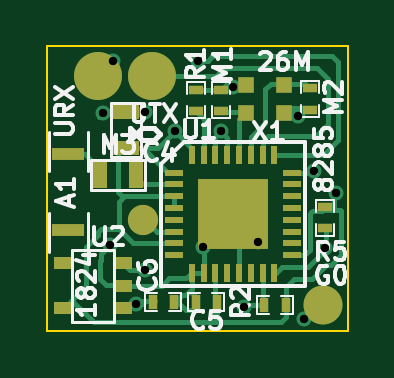
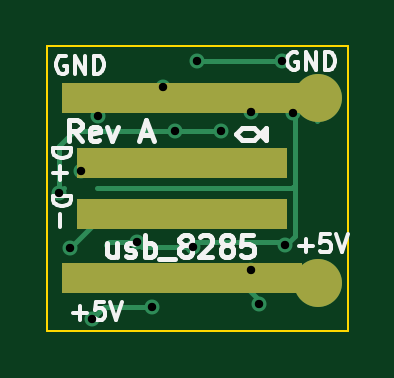
Circuit board: 9 layer files. Board 12.7 x 12.0 mm.
- bottom_copper: usb_8285_tiny-B.Cu.gbl (3957 bytes)
- bottom_mask: usb_8285_tiny-B.Mask.gbs (543 bytes)
- bottom_silk: usb_8285_tiny-B.SilkS.gbo (8200 bytes)
- outline: usb_8285_tiny-Edge.Cuts.gm1 (520 bytes)
- top_copper: usb_8285_tiny-F.Cu.gtl (12127 bytes)
- top_mask: usb_8285_tiny-F.Mask.gts (2329 bytes)
- paste: usb_8285_tiny-F.Paste.gtp (2324 bytes)
- top_silk: usb_8285_tiny-F.SilkS.gto (17124 bytes)
- drill: usb_8285_tiny.drl (429 bytes)

=== bottom_copper: usb_8285_tiny-B.Cu.gbl ===
G04 #@! TF.FileFunction,Copper,L2,Bot,Signal*
%FSLAX46Y46*%
G04 Gerber Fmt 4.6, Leading zero omitted, Abs format (unit mm)*
G04 Created by KiCad (PCBNEW 4.0.3+e1-6302~38~ubuntu14.04.1-stable) date Wed Aug 31 00:15:06 2016*
%MOMM*%
%LPD*%
G01*
G04 APERTURE LIST*
%ADD10C,0.150000*%
%ADD11R,8.890000X1.270000*%
%ADD12R,10.160000X1.270000*%
%ADD13C,2.032000*%
%ADD14C,0.635000*%
%ADD15C,0.228600*%
G04 APERTURE END LIST*
D10*
D11*
X53340000Y-30784800D03*
X53340000Y-32956500D03*
D12*
X53340000Y-28067000D03*
X53340000Y-35687000D03*
D13*
X47574200Y-35864800D03*
X47574200Y-28067000D03*
D14*
X53644800Y-29464000D03*
X58521600Y-32054800D03*
X51689000Y-29464000D03*
X50063400Y-36753800D03*
X50419000Y-35331400D03*
X57607200Y-31140400D03*
X58064400Y-34391600D03*
X48971200Y-34264600D03*
X50419000Y-28651200D03*
X55219600Y-34137600D03*
X48641000Y-28702000D03*
X52882800Y-34340800D03*
X54152800Y-27584400D03*
X56896000Y-28803600D03*
X57150000Y-37388800D03*
X54610000Y-36880800D03*
X52679600Y-26466800D03*
X49085500Y-26479500D03*
D15*
X58318400Y-31851600D02*
X58521600Y-32054800D01*
X53644800Y-29464000D02*
X57912000Y-29464000D01*
X57912000Y-29464000D02*
X58521600Y-30073600D01*
X58521600Y-30073600D02*
X58521600Y-32054800D01*
X53644800Y-29464000D02*
X51689000Y-29464000D01*
X47574200Y-35864800D02*
X47752000Y-35687000D01*
X47752000Y-35687000D02*
X53340000Y-35687000D01*
X50101500Y-36576000D02*
X50063400Y-36614100D01*
X50063400Y-36614100D02*
X50063400Y-36753800D01*
X50419000Y-35331400D02*
X52984400Y-35331400D01*
X52984400Y-35331400D02*
X53340000Y-35687000D01*
X50977800Y-35687000D02*
X53340000Y-35687000D01*
X53314600Y-35712400D02*
X53340000Y-35687000D01*
X50101500Y-36576000D02*
X50990500Y-35687000D01*
X50990500Y-35687000D02*
X53340000Y-35687000D01*
X57607200Y-31140400D02*
X57251600Y-30784800D01*
X57251600Y-30784800D02*
X53340000Y-30784800D01*
X56654700Y-30784800D02*
X53340000Y-30784800D01*
X58064400Y-34391600D02*
X56629300Y-32956500D01*
X56629300Y-32956500D02*
X53340000Y-32956500D01*
X56769000Y-32956500D02*
X53340000Y-32956500D01*
X57594500Y-32956500D02*
X53340000Y-32956500D01*
X56515000Y-32956500D02*
X53340000Y-32956500D01*
X48539400Y-31826200D02*
X48615600Y-31826200D01*
X48615600Y-31826200D02*
X48641000Y-31851600D01*
X48641000Y-31851600D02*
X56946800Y-31851600D01*
X48971200Y-34264600D02*
X48945295Y-34238695D01*
X48945295Y-34238695D02*
X48945295Y-34162007D01*
X53340000Y-28067000D02*
X49276000Y-28067000D01*
X49276000Y-28067000D02*
X48539400Y-28803600D01*
X48539400Y-28803600D02*
X48539400Y-31826200D01*
X48539400Y-31826200D02*
X48539400Y-33909000D01*
X48539400Y-33909000D02*
X48793400Y-34163000D01*
X50419000Y-28651200D02*
X51003200Y-28067000D01*
X51003200Y-28067000D02*
X53340000Y-28067000D01*
X55219600Y-34137600D02*
X56413400Y-34137600D01*
X56413400Y-34137600D02*
X56540400Y-34264600D01*
X52882800Y-34340800D02*
X55016400Y-34340800D01*
X55016400Y-34340800D02*
X55219600Y-34137600D01*
X48641000Y-28702000D02*
X50266600Y-28067000D01*
X50266600Y-28067000D02*
X53340000Y-28067000D01*
X52679600Y-34137600D02*
X52882800Y-34340800D01*
X48793400Y-34163000D02*
X48945295Y-34162007D01*
X48945295Y-34162007D02*
X52679600Y-34137600D01*
X50012600Y-28067000D02*
X53340000Y-28067000D01*
X47599600Y-29006800D02*
X46837600Y-28244800D01*
X46837600Y-28244800D02*
X53162200Y-28244800D01*
X53162200Y-28244800D02*
X53340000Y-28067000D01*
X54152800Y-27584400D02*
X53670200Y-28067000D01*
X53670200Y-28067000D02*
X53340000Y-28067000D01*
X56896000Y-28803600D02*
X56159400Y-28067000D01*
X56159400Y-28067000D02*
X53340000Y-28067000D01*
X49911000Y-28067000D02*
X53340000Y-28067000D01*
X50482500Y-28194000D02*
X50609500Y-28067000D01*
X50609500Y-28067000D02*
X53340000Y-28067000D01*
X52959000Y-28067000D02*
X52070000Y-28067000D01*
X57150000Y-37388800D02*
X56642000Y-36880800D01*
X56642000Y-36880800D02*
X54610000Y-36880800D01*
X49174400Y-26466800D02*
X49479200Y-26466800D01*
X52679600Y-26466800D02*
X49479200Y-26466800D01*
X49174400Y-26466800D02*
X49123600Y-26466800D01*
M02*

=== bottom_mask: usb_8285_tiny-B.Mask.gbs ===
G04 #@! TF.FileFunction,Soldermask,Bot*
%FSLAX46Y46*%
G04 Gerber Fmt 4.6, Leading zero omitted, Abs format (unit mm)*
G04 Created by KiCad (PCBNEW 4.0.3+e1-6302~38~ubuntu14.04.1-stable) date Wed Aug 31 00:15:06 2016*
%MOMM*%
%LPD*%
G01*
G04 APERTURE LIST*
%ADD10C,0.150000*%
%ADD11R,8.890000X1.270000*%
%ADD12R,10.160000X1.270000*%
%ADD13C,2.032000*%
G04 APERTURE END LIST*
D10*
D11*
X53340000Y-30784800D03*
X53340000Y-32956500D03*
D12*
X53340000Y-28067000D03*
X53340000Y-35687000D03*
D13*
X47574200Y-35864800D03*
X47574200Y-28067000D03*
M02*

=== bottom_silk: usb_8285_tiny-B.SilkS.gbo (8200 bytes, source omitted) ===
=== outline: usb_8285_tiny-Edge.Cuts.gm1 ===
G04 #@! TF.FileFunction,Profile,NP*
%FSLAX46Y46*%
G04 Gerber Fmt 4.6, Leading zero omitted, Abs format (unit mm)*
G04 Created by KiCad (PCBNEW 4.0.3+e1-6302~38~ubuntu14.04.1-stable) date Wed Aug 31 00:15:06 2016*
%MOMM*%
%LPD*%
G01*
G04 APERTURE LIST*
%ADD10C,0.150000*%
%ADD11C,0.100000*%
G04 APERTURE END LIST*
D10*
D11*
X59029600Y-37896800D02*
X46304200Y-37896800D01*
X46304200Y-25857200D02*
X59029600Y-25857200D01*
X59029600Y-25857200D02*
X59029600Y-37896800D01*
X46304200Y-37896800D02*
X46304200Y-25857200D01*
M02*

=== top_copper: usb_8285_tiny-F.Cu.gtl (12127 bytes, source omitted) ===
=== top_mask: usb_8285_tiny-F.Mask.gts ===
G04 #@! TF.FileFunction,Soldermask,Top*
%FSLAX46Y46*%
G04 Gerber Fmt 4.6, Leading zero omitted, Abs format (unit mm)*
G04 Created by KiCad (PCBNEW 4.0.3+e1-6302~38~ubuntu14.04.1-stable) date Wed Aug 31 00:15:06 2016*
%MOMM*%
%LPD*%
G01*
G04 APERTURE LIST*
%ADD10C,0.150000*%
%ADD11R,1.400000X0.500000*%
%ADD12R,1.143000X0.635000*%
%ADD13R,0.254000X0.762000*%
%ADD14R,0.762000X0.254000*%
%ADD15R,2.999740X2.999740*%
%ADD16R,0.700000X0.700000*%
%ADD17C,2.032000*%
%ADD18C,1.651000*%
%ADD19R,0.762000X0.508000*%
%ADD20C,1.280000*%
%ADD21R,0.599440X0.398780*%
%ADD22R,0.398780X0.599440*%
%ADD23R,0.635000X1.143000*%
G04 APERTURE END LIST*
D10*
D11*
X47193200Y-30429400D03*
X47193200Y-33629400D03*
D12*
X49631600Y-28625800D03*
X49631600Y-30149800D03*
D13*
X52915820Y-30457140D03*
X53416200Y-30457140D03*
X53916580Y-30457140D03*
X52415440Y-30457140D03*
D14*
X51666140Y-31206440D03*
X51666140Y-31706820D03*
X51666140Y-32207200D03*
X51666140Y-32707580D03*
X51666140Y-33205420D03*
X51666140Y-33705800D03*
X51666140Y-34206180D03*
X51666140Y-34706560D03*
D13*
X55915560Y-35455860D03*
X52415440Y-35455860D03*
X52915820Y-35455860D03*
X53416200Y-35455860D03*
X53916580Y-35455860D03*
X54414420Y-35455860D03*
X54914800Y-35455860D03*
X55415180Y-35455860D03*
D14*
X56664860Y-34706560D03*
X56664860Y-34206180D03*
X56664860Y-33705800D03*
X56664860Y-33205420D03*
X56664860Y-32707580D03*
X56664860Y-32207200D03*
X56664860Y-31706820D03*
X56664860Y-31206440D03*
D13*
X55915560Y-30457140D03*
X55415180Y-30457140D03*
X54914800Y-30457140D03*
X54414420Y-30457140D03*
D15*
X54165500Y-32956500D03*
D16*
X54724400Y-28692400D03*
X56324400Y-27492400D03*
X54724400Y-27492400D03*
X56324400Y-28692400D03*
D17*
X50749200Y-27127200D03*
X48437800Y-27127200D03*
D18*
X57962800Y-36830000D03*
D19*
X49504600Y-36944300D03*
X49504600Y-35039300D03*
X46964600Y-36944300D03*
X49504600Y-35991800D03*
X46964600Y-35039300D03*
D20*
X50368200Y-33223200D03*
D21*
X53644800Y-28592780D03*
X53644800Y-27693620D03*
X57404000Y-28541980D03*
X57404000Y-27642820D03*
D22*
X52585620Y-36677600D03*
X53484780Y-36677600D03*
D21*
X52578000Y-27693620D03*
X52578000Y-28592780D03*
D22*
X56393080Y-36830000D03*
X55493920Y-36830000D03*
D21*
X58064400Y-33571180D03*
X58064400Y-32672020D03*
D22*
X51655980Y-36677600D03*
X50756820Y-36677600D03*
D23*
X48539400Y-31292800D03*
X50063400Y-31292800D03*
M02*

=== paste: usb_8285_tiny-F.Paste.gtp ===
G04 #@! TF.FileFunction,Paste,Top*
%FSLAX46Y46*%
G04 Gerber Fmt 4.6, Leading zero omitted, Abs format (unit mm)*
G04 Created by KiCad (PCBNEW 4.0.3+e1-6302~38~ubuntu14.04.1-stable) date Wed Aug 31 00:15:06 2016*
%MOMM*%
%LPD*%
G01*
G04 APERTURE LIST*
%ADD10C,0.150000*%
%ADD11R,1.400000X0.500000*%
%ADD12R,1.143000X0.635000*%
%ADD13R,0.254000X0.762000*%
%ADD14R,0.762000X0.254000*%
%ADD15R,2.999740X2.999740*%
%ADD16R,0.700000X0.700000*%
%ADD17C,2.032000*%
%ADD18C,1.651000*%
%ADD19R,0.762000X0.508000*%
%ADD20C,1.280000*%
%ADD21R,0.599440X0.398780*%
%ADD22R,0.398780X0.599440*%
%ADD23R,0.635000X1.143000*%
G04 APERTURE END LIST*
D10*
D11*
X47193200Y-30429400D03*
X47193200Y-33629400D03*
D12*
X49631600Y-28625800D03*
X49631600Y-30149800D03*
D13*
X52915820Y-30457140D03*
X53416200Y-30457140D03*
X53916580Y-30457140D03*
X52415440Y-30457140D03*
D14*
X51666140Y-31206440D03*
X51666140Y-31706820D03*
X51666140Y-32207200D03*
X51666140Y-32707580D03*
X51666140Y-33205420D03*
X51666140Y-33705800D03*
X51666140Y-34206180D03*
X51666140Y-34706560D03*
D13*
X55915560Y-35455860D03*
X52415440Y-35455860D03*
X52915820Y-35455860D03*
X53416200Y-35455860D03*
X53916580Y-35455860D03*
X54414420Y-35455860D03*
X54914800Y-35455860D03*
X55415180Y-35455860D03*
D14*
X56664860Y-34706560D03*
X56664860Y-34206180D03*
X56664860Y-33705800D03*
X56664860Y-33205420D03*
X56664860Y-32707580D03*
X56664860Y-32207200D03*
X56664860Y-31706820D03*
X56664860Y-31206440D03*
D13*
X55915560Y-30457140D03*
X55415180Y-30457140D03*
X54914800Y-30457140D03*
X54414420Y-30457140D03*
D15*
X54165500Y-32956500D03*
D16*
X54724400Y-28692400D03*
X56324400Y-27492400D03*
X54724400Y-27492400D03*
X56324400Y-28692400D03*
D17*
X50749200Y-27127200D03*
X48437800Y-27127200D03*
D18*
X57962800Y-36830000D03*
D19*
X49504600Y-36944300D03*
X49504600Y-35039300D03*
X46964600Y-36944300D03*
X49504600Y-35991800D03*
X46964600Y-35039300D03*
D20*
X50368200Y-33223200D03*
D21*
X53644800Y-28592780D03*
X53644800Y-27693620D03*
X57404000Y-28541980D03*
X57404000Y-27642820D03*
D22*
X52585620Y-36677600D03*
X53484780Y-36677600D03*
D21*
X52578000Y-27693620D03*
X52578000Y-28592780D03*
D22*
X56393080Y-36830000D03*
X55493920Y-36830000D03*
D21*
X58064400Y-33571180D03*
X58064400Y-32672020D03*
D22*
X51655980Y-36677600D03*
X50756820Y-36677600D03*
D23*
X48539400Y-31292800D03*
X50063400Y-31292800D03*
M02*

=== top_silk: usb_8285_tiny-F.SilkS.gto (17124 bytes, source omitted) ===
=== drill: usb_8285_tiny.drl ===
M48
;DRILL file {KiCad 4.0.3+e1-6302~38~ubuntu14.04.1-stable} date Wed Aug 31 00:15:13 2016
;FORMAT={-:-/ absolute / inch / decimal}
FMAT,2
INCH,TZ
T1C0.014
%
G90
G05
M72
T1
X1.915Y-1.13
X1.928Y-1.349
X1.9325Y-1.0425
X1.971Y-1.447
X1.985Y-1.128
X1.985Y-1.391
X2.035Y-1.16
X2.074Y-1.042
X2.082Y-1.352
X2.112Y-1.16
X2.132Y-1.086
X2.15Y-1.452
X2.174Y-1.344
X2.24Y-1.134
X2.25Y-1.472
X2.268Y-1.226
X2.286Y-1.354
X2.304Y-1.262
T0
M30

